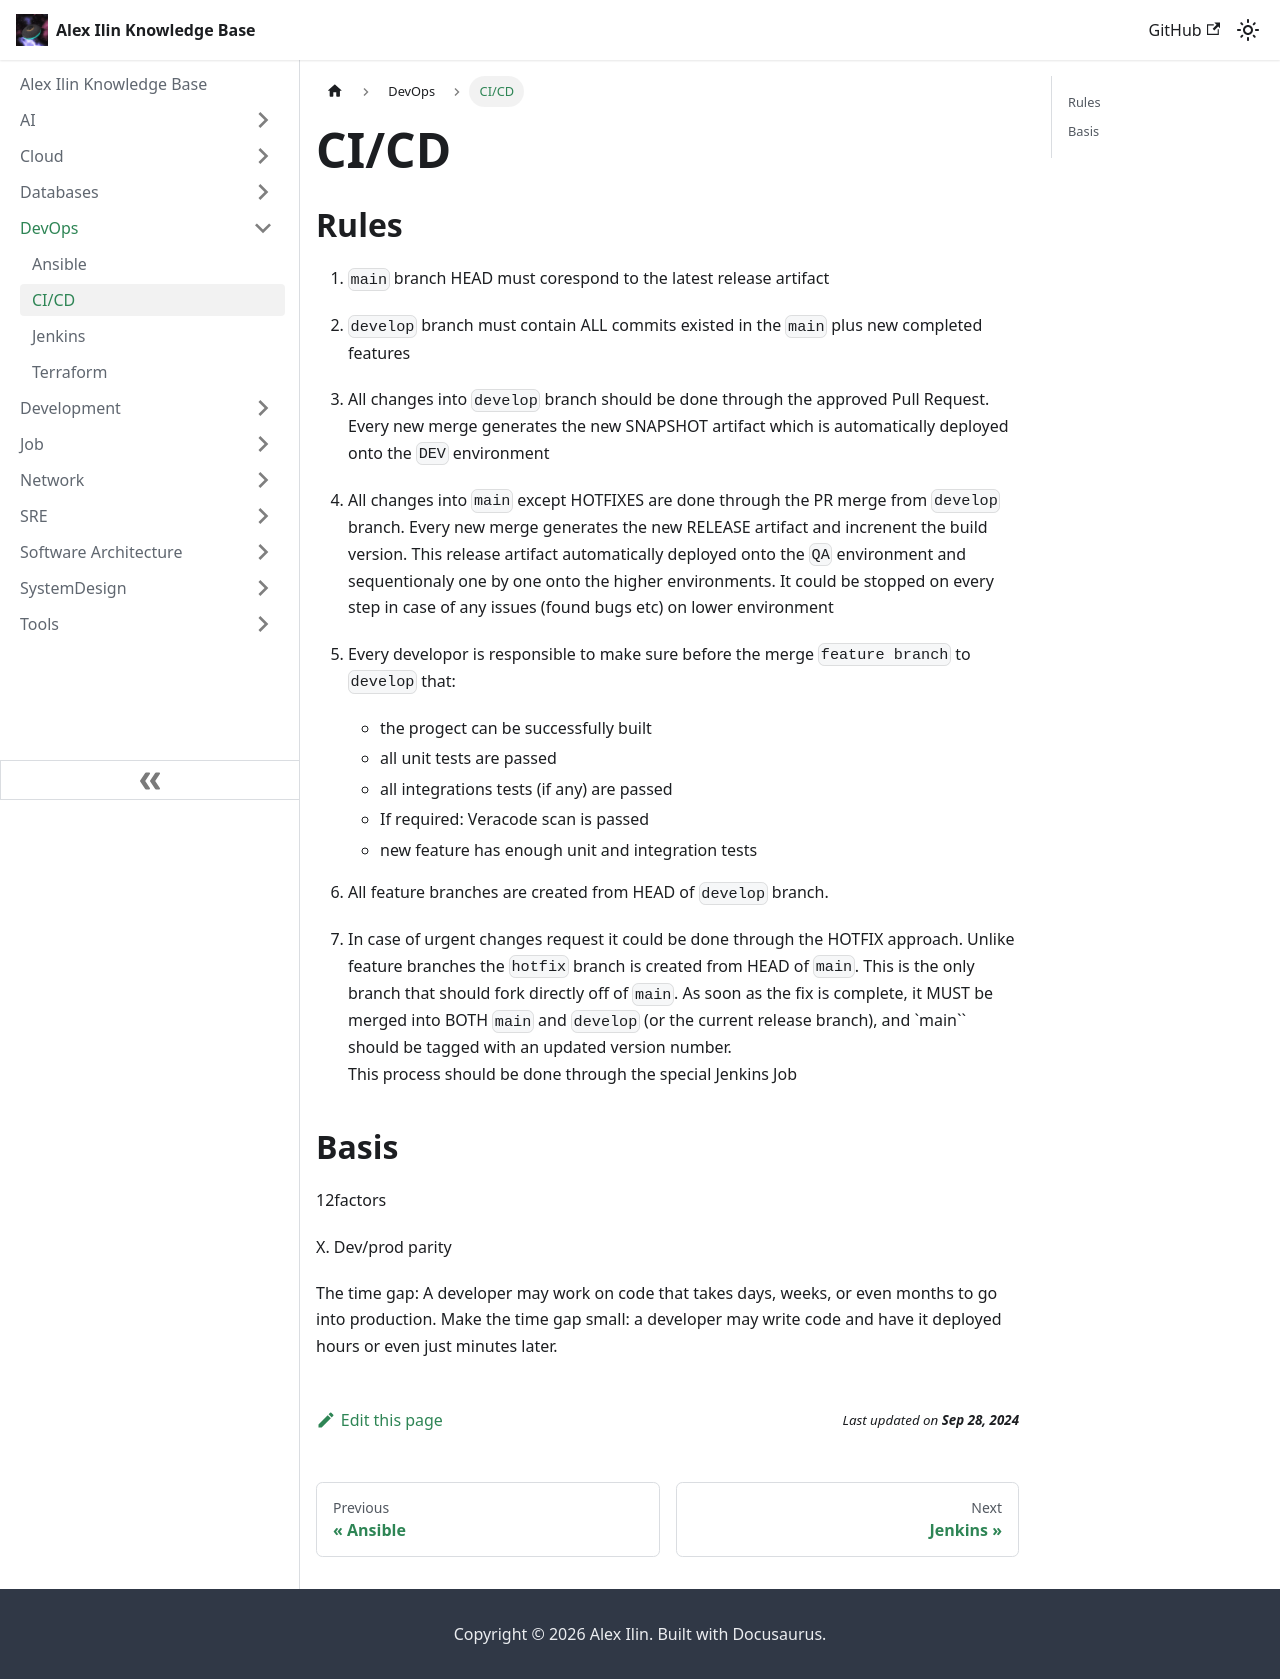

repository: engilyin/kb · page: DevOps/cicd/index.html · generator: docusaurus

# CI/CD

## Rules

1. `main` branch HEAD must corespond to the latest release artifact

2. `develop` branch must contain ALL commits existed in the `main` plus new completed features 

3. All changes into `develop` branch should be done through the approved Pull Request. 
   Every new merge generates the new SNAPSHOT artifact which is automatically deployed onto the `DEV` environment
   
3. All changes into `main` except HOTFIXES are done through the PR merge from `develop` branch.
   Every new merge generates the new RELEASE artifact and increnent the build version. This release
   artifact automatically deployed onto the `QA` environment and sequentionaly one by one onto the higher environments.
   It could be stopped on every step in case of any issues (found bugs etc) on lower environment
 
4. Every developor is responsible to make sure before the merge `feature branch` to `develop` that:
   
   - the progect can be successfully built
   - all unit tests are passed
   - all integrations tests (if any) are passed
   - If required: Veracode scan is passed
   - new feature has enough unit and integration tests
   
5. All feature branches are created from HEAD of `develop` branch.  
   
6. In case of urgent changes request it could be done through the HOTFIX approach. 
   Unlike feature branches the `hotfix` branch is created from HEAD of `main`. 
   This is the only branch that should fork directly off of `main`. As soon as the fix is complete, 
   it MUST be merged into BOTH `main` and `develop` (or the current release branch), and `main`` should be 
   tagged with an updated version number.  
   This process should be done through the special Jenkins Job
   
   
## Basis


12factors

X. Dev/prod parity

The time gap: A developer may work on code that takes days, weeks, or even months to go into production.
Make the time gap small: a developer may write code and have it deployed hours or even just minutes later.
